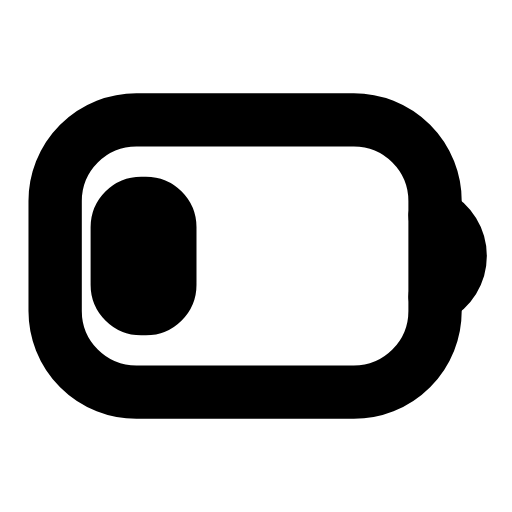
t = 0.00 s
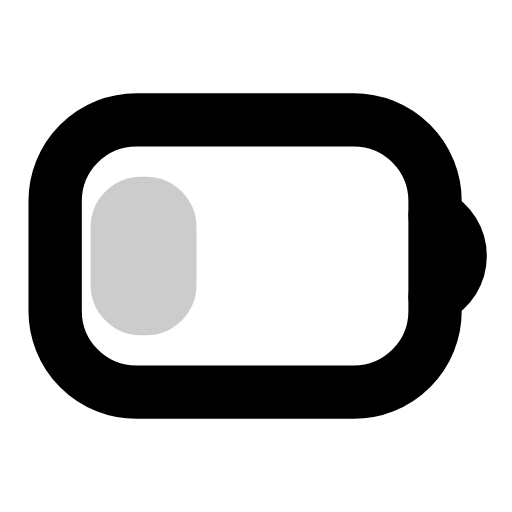
t = 0.23 s
t = 0.53 s: frame unchanged from t = 0.00 s, image omitted
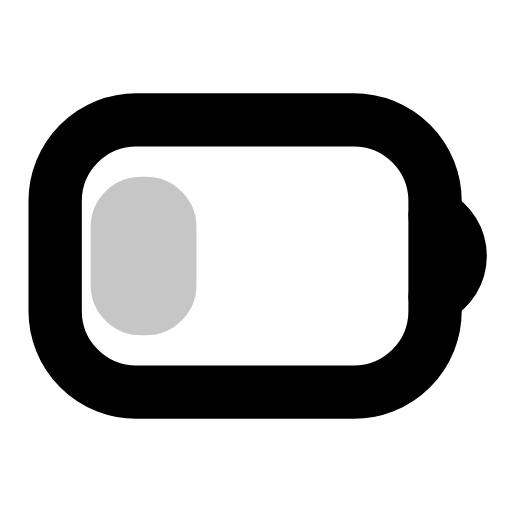
t = 0.75 s
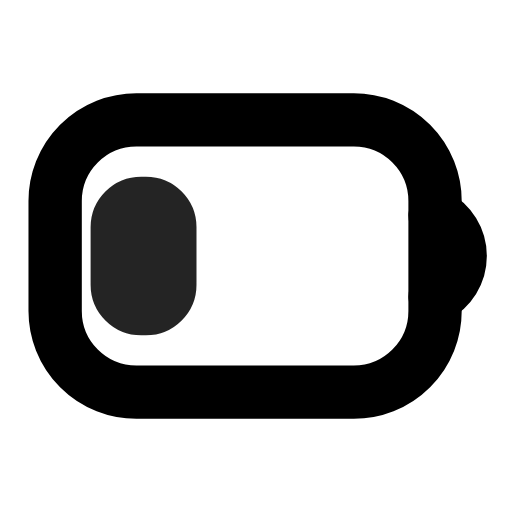
t = 1.05 s
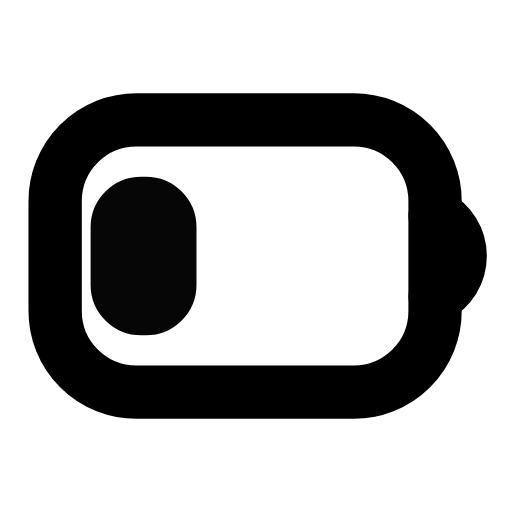
t = 1.20 s

The animated SVG that drew these frames (rendered in a browser with its animation timeline set to each time). Animation: 1 SMIL element (animate=1); one cycle of 1.50 s, repeats indefinitely.

<svg xmlns="http://www.w3.org/2000/svg" width="24" height="24" viewBox="0 0 24 24" fill="none"><g transform="translate(-0.327 -1.44) scale(1.12)"><rect stroke="currentColor" stroke-width="2.232" stroke-linecap="round" stroke-linejoin="round" fill="none" x="2.6" y="6.3" width="15.9" height="11.4" rx="3.4"></rect><path stroke="currentColor" stroke-width="2.232" stroke-linecap="round" stroke-linejoin="round" fill="none" d="M18.5 10.3A1.9 1.9 0 0 1 18.5 13.7"></path><rect stroke="currentColor" stroke-width="2.232" stroke-linecap="round" stroke-linejoin="round" fill="none" x="5.2" y="9.8" width="2.2" height="4.4" rx="1"><animate attributeName="opacity" values="1;0.2;1;0.2;1" keyTimes="0;0.2;0.4;0.6;1" dur="1.5s" repeatCount="indefinite" calcMode="spline" keySplines="0.16 1 0.3 1;0.16 1 0.3 1;0.16 1 0.3 1;0.16 1 0.3 1"/></rect></g></svg>
